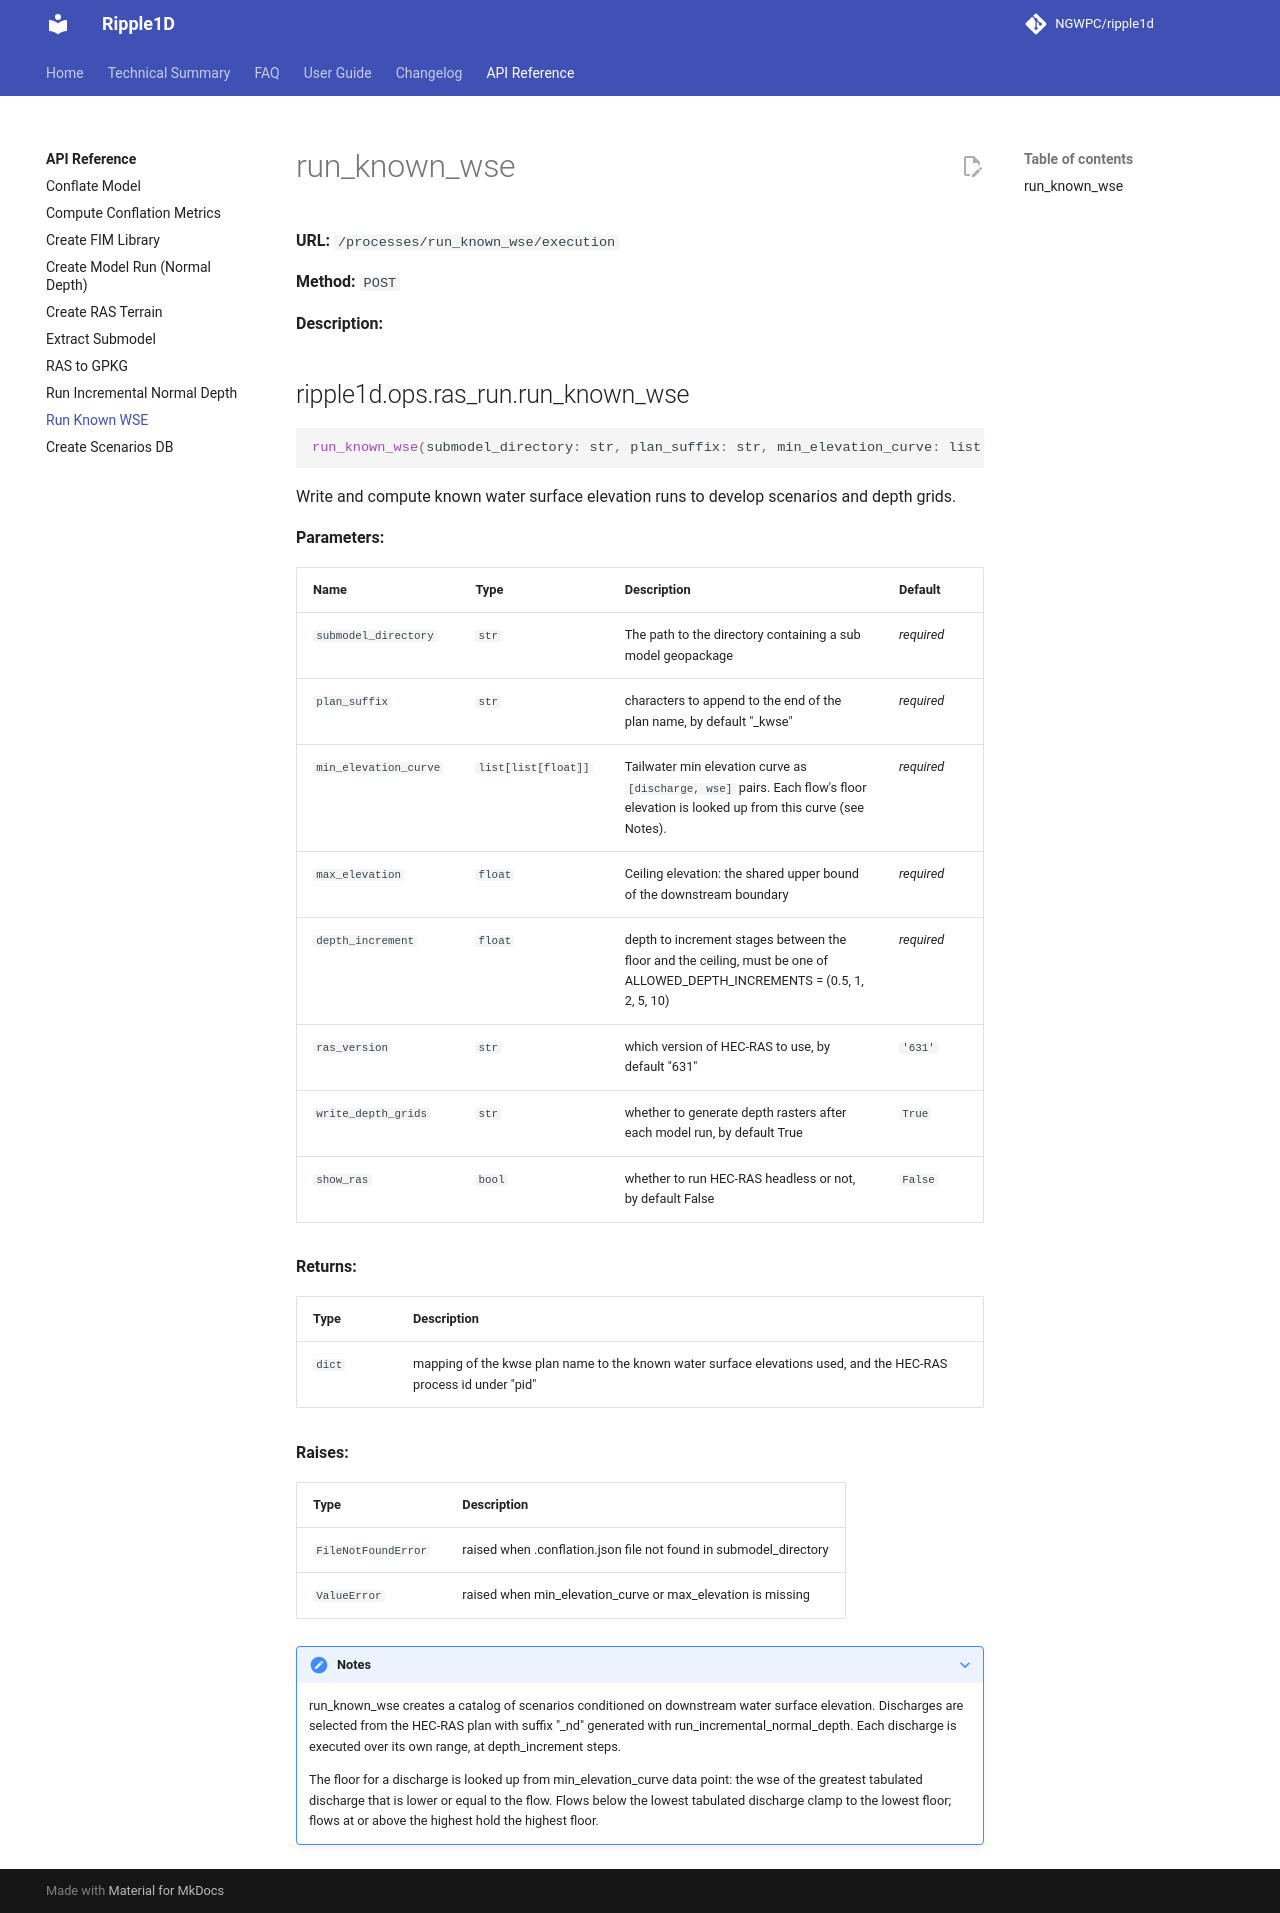

repository: NGWPC/ripple1d · page: dev/endpoints/run-known-wse/index.html · generator: mkdocs

# run_known_wse

**URL:** `/processes/run_known_wse/execution`

**Method:** `POST`

**Description:**

::: ripple1d.ops.ras_run.run_known_wse
